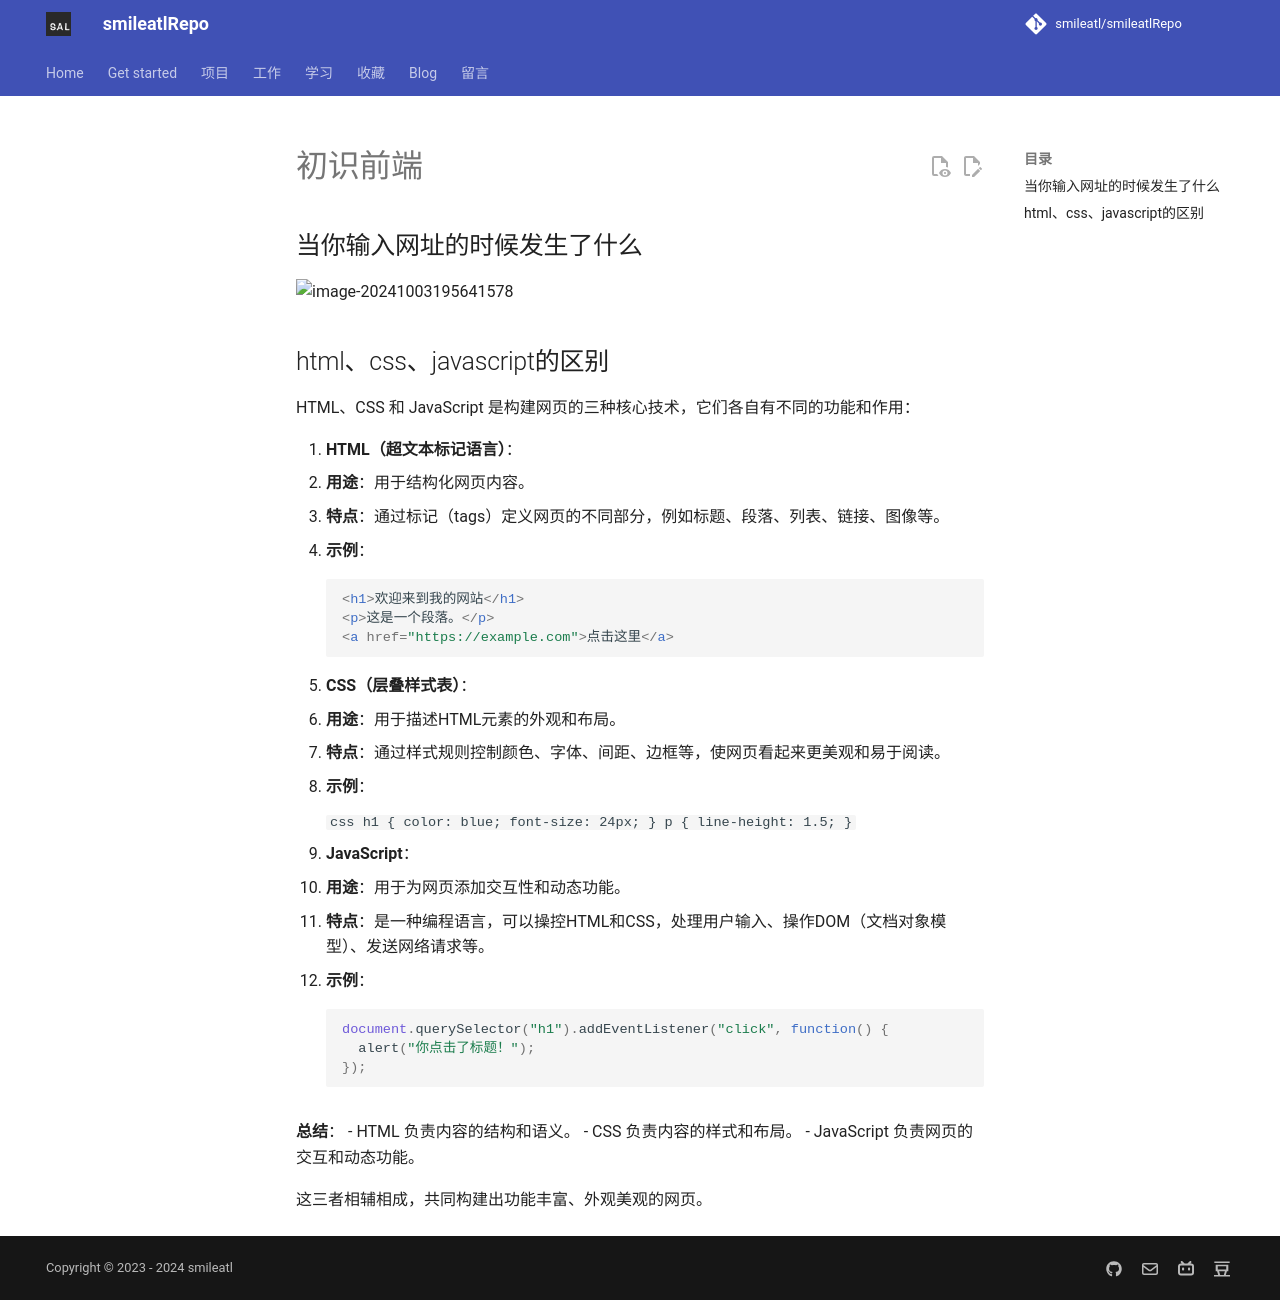

repository: smileatl/smileatlRepo · page: 前端/1.初识前端/index.html · generator: mkdocs

# 初识前端

## 当你输入网址的时候发生了什么

![image-20241003195641578](resource/img/image-20241003195641578.png)





## html、css、javascript的区别

HTML、CSS 和 JavaScript 是构建网页的三种核心技术，它们各自有不同的功能和作用：

1. **HTML（超文本标记语言）**：
   - **用途**：用于结构化网页内容。
   - **特点**：通过标记（tags）定义网页的不同部分，例如标题、段落、列表、链接、图像等。
   - **示例**：
     ```html
     <h1>欢迎来到我的网站</h1>
     <p>这是一个段落。</p>
     <a href="https://example.com">点击这里</a>
     ```

2. **CSS（层叠样式表）**：
   - **用途**：用于描述HTML元素的外观和布局。
   - **特点**：通过样式规则控制颜色、字体、间距、边框等，使网页看起来更美观和易于阅读。
   - **示例**：
     
     ```css
     h1 {
       color: blue;
       font-size: 24px;
     }
     p {
       line-height: 1.5;
     }
  ```
   
3. **JavaScript**：
   - **用途**：用于为网页添加交互性和动态功能。
   - **特点**：是一种编程语言，可以操控HTML和CSS，处理用户输入、操作DOM（文档对象模型）、发送网络请求等。
   - **示例**：
     ```javascript
     document.querySelector("h1").addEventListener("click", function() {
       alert("你点击了标题！");
     });
     ```

**总结**：
- HTML 负责内容的结构和语义。
- CSS 负责内容的样式和布局。
- JavaScript 负责网页的交互和动态功能。 

这三者相辅相成，共同构建出功能丰富、外观美观的网页。
